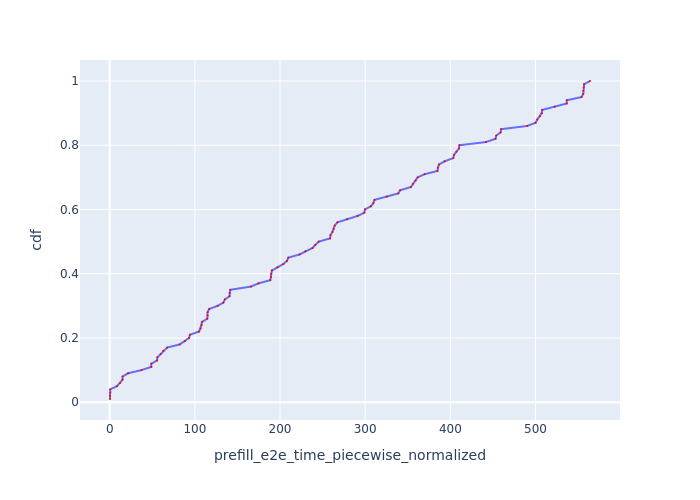

Values plotted in this chart, from the file beside it:
Request Id, prefill_e2e_time_piecewise_normalized, cdf
0_3, 0.349, 0.01
0_2, 0.4491, 0.02
0_1, 0.5489, 0.03
0_4, 0.6164, 0.04
0_5, 8.574, 0.05
0_6, 12.14, 0.06
0_7, 15.06, 0.07
0_8, 15.12, 0.08
0_9, 21.54, 0.09
0_10, 37.33, 0.1
0_12, 48.85, 0.11
0_11, 48.95, 0.12
0_13, 55.55, 0.13
0_14, 56.09, 0.14
0_15, 59.82, 0.15
0_16, 62.9, 0.16
0_17, 67.34, 0.17
0_18, 82.25, 0.18
0_19, 88.23, 0.19
0_20, 93.22, 0.2
0_21, 94.14, 0.21
0_22, 104.9, 0.22
0_23, 106.6, 0.23
0_24, 107.9, 0.24
0_25, 108.4, 0.25
0_26, 114.6, 0.26
0_27, 114.9, 0.27
0_28, 115, 0.28
0_29, 116.7, 0.29
0_30, 126.6, 0.3
0_31, 133.4, 0.31
0_32, 135.2, 0.32
0_33, 140.7, 0.33
0_34, 140.8, 0.34
0_35, 141.6, 0.35
0_36, 165.9, 0.36
0_37, 174.7, 0.37
0_38, 188.6, 0.38
0_39, 189.4, 0.39
0_40, 189.5, 0.4
0_41, 190.5, 0.41
0_42, 197.1, 0.42
0_43, 203.8, 0.43
0_44, 208.1, 0.44
0_45, 209.7, 0.45
0_46, 223, 0.46
0_47, 229.7, 0.47
0_48, 238.1, 0.48
0_49, 241.5, 0.49
0_50, 245.5, 0.5
0_51, 258.8, 0.51
0_52, 259.2, 0.52
0_53, 261.5, 0.53
0_54, 263, 0.54
0_55, 264.2, 0.55
0_56, 267.4, 0.56
0_57, 278.9, 0.57
0_58, 291.2, 0.58
0_59, 299, 0.59
0_60, 299.6, 0.6
... 40 more rows
